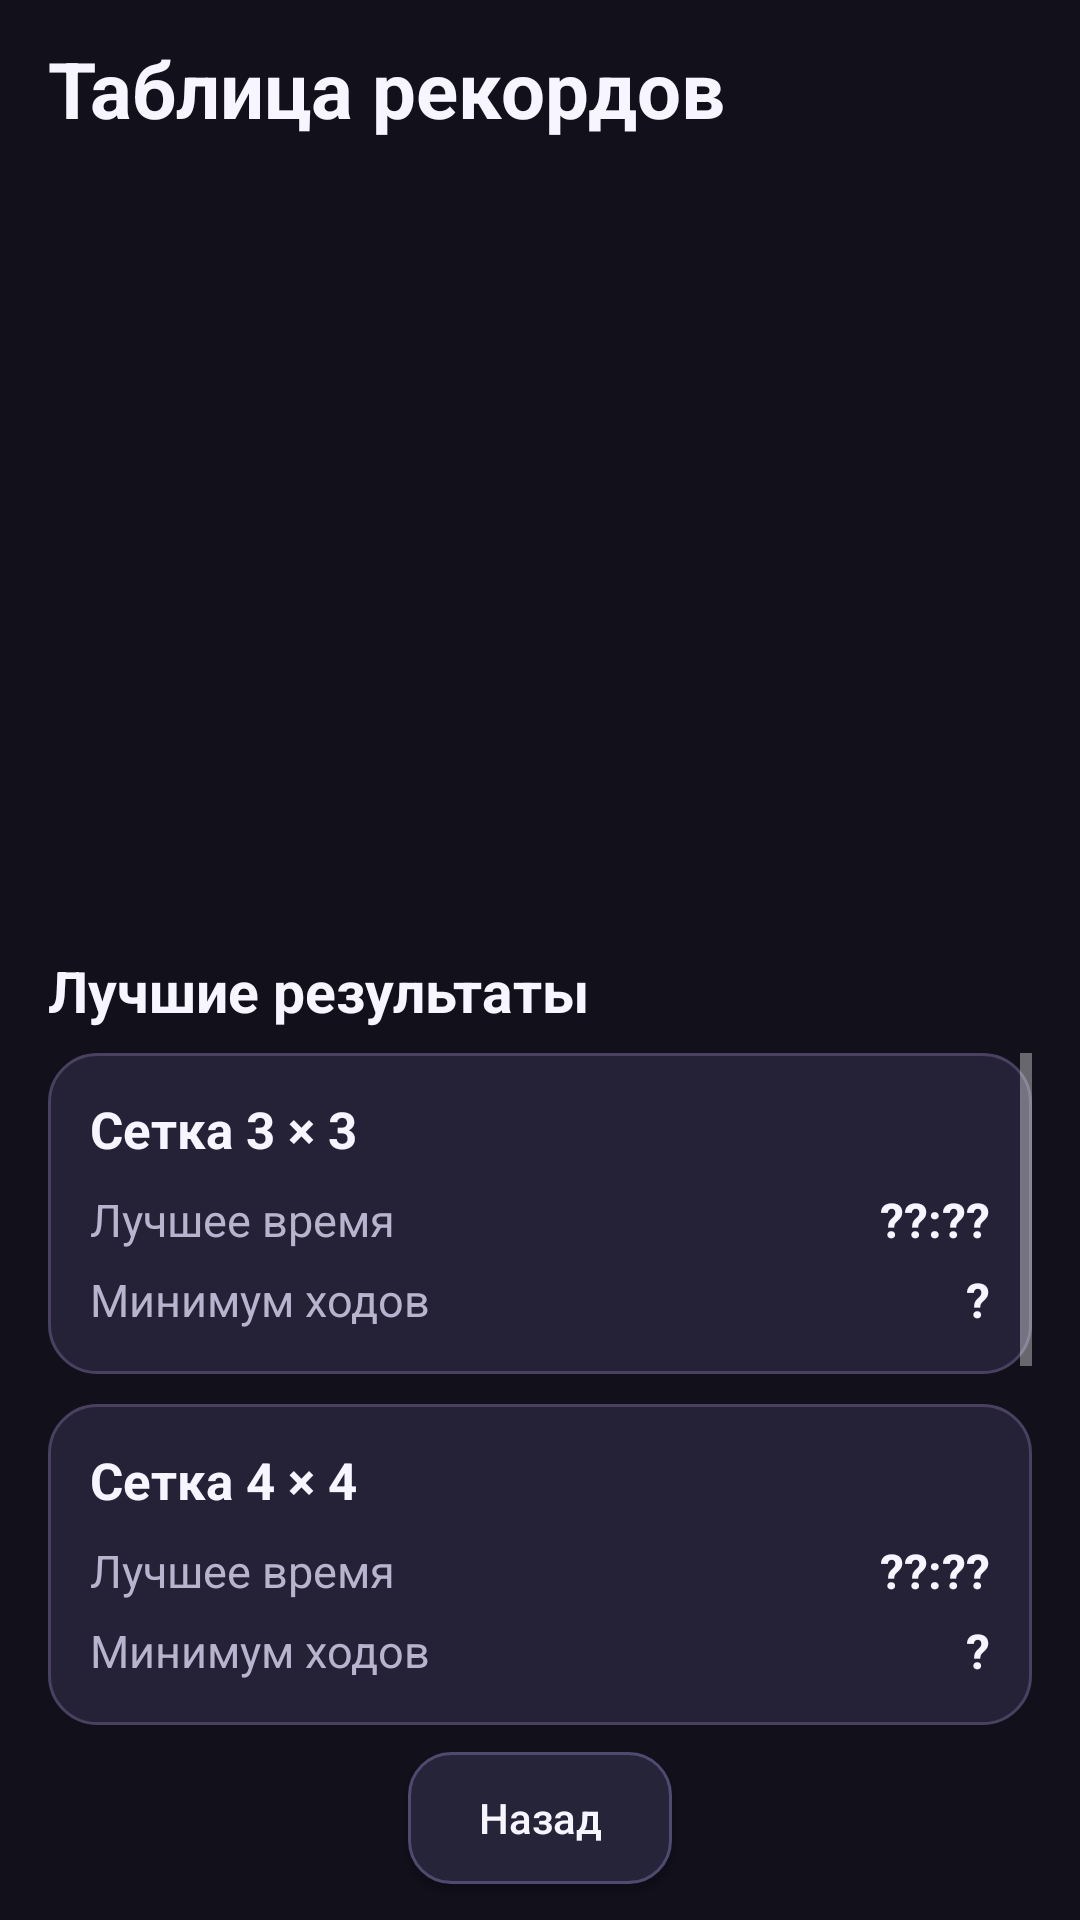

Reconstruct the res/layout file that produces this screen, plus the resources it refers to.
<!-- AndroidManifest.xml: application theme AppTheme -->
<!-- res/layout/activity_records.xml -->
<LinearLayout xmlns:android="http://schemas.android.com/apk/res/android"
    android:id="@+id/records_root"
    android:layout_width="match_parent"
    android:layout_height="match_parent"
    android:orientation="vertical"
    android:background="@color/colorBackground"
    android:paddingStart="16dp"
    android:paddingTop="12dp"
    android:paddingEnd="16dp"
    android:paddingBottom="8dp">

    
    <TextView
        android:layout_width="match_parent"
        android:layout_height="wrap_content"
        android:text="Таблица рекордов"
        android:textColor="@color/colorTextPrimary"
        android:textSize="26sp"
        android:textStyle="bold" />

    
    <ImageView
        android:id="@+id/records_character_image"
        android:layout_width="match_parent"
        android:layout_height="220dp"
        android:layout_marginTop="8dp"
        android:contentDescription="3D-модель персонажа"
        android:scaleType="fitCenter" />

    <TextView
        android:id="@+id/records_character_name"
        android:layout_width="match_parent"
        android:layout_height="wrap_content"
        android:layout_marginBottom="10dp"
        android:gravity="center"
        android:textColor="@color/colorTextPrimary"
        android:textSize="24sp"
        android:textStyle="bold" />

    <TextView
        android:layout_width="match_parent"
        android:layout_height="wrap_content"
        android:layout_marginBottom="8dp"
        android:text="Лучшие результаты"
        android:textColor="@color/colorTextPrimary"
        android:textSize="19sp"
        android:textStyle="bold" />

    
    <ScrollView
        android:layout_width="match_parent"
        android:layout_height="0dp"
        android:layout_weight="1"
        android:fillViewport="false"
        android:clipToPadding="false"
        android:paddingBottom="8dp">

        <LinearLayout
            android:layout_width="match_parent"
            android:layout_height="wrap_content"
            android:orientation="vertical">

            <include layout="@layout/item_record_row_3" />
            <include layout="@layout/item_record_row_4" />
            <include layout="@layout/item_record_row_5" />
            <include layout="@layout/item_record_row_6" />

        </LinearLayout>
    </ScrollView>

    
    <Button
        android:id="@+id/button_records_back"
        android:layout_width="wrap_content"
        android:layout_height="44dp"
        android:layout_gravity="center_horizontal"
        android:layout_marginTop="8dp"
        android:layout_marginBottom="4dp"
        android:minHeight="0dp"
        android:text="Назад" />

</LinearLayout>
<!-- res/layout/item_record_row_3.xml (included above) -->
<?xml version="1.0" encoding="utf-8"?>
<LinearLayout xmlns:android="http://schemas.android.com/apk/res/android"
    android:layout_width="match_parent"
    android:layout_height="wrap_content"
    android:layout_marginBottom="10dp"
    android:background="@drawable/bg_surface_card"
    android:orientation="vertical"
    android:padding="14dp">

    <TextView
        android:layout_width="match_parent"
        android:layout_height="wrap_content"
        android:text="Сетка 3 × 3"
        android:textColor="@color/colorTextPrimary"
        android:textSize="17sp"
        android:textStyle="bold" />

    <LinearLayout
        android:layout_width="match_parent"
        android:layout_height="wrap_content"
        android:layout_marginTop="8dp"
        android:gravity="center_vertical"
        android:orientation="horizontal">

        <TextView
            android:layout_width="0dp"
            android:layout_height="wrap_content"
            android:layout_weight="1"
            android:text="Лучшее время"
            android:textColor="@color/colorTextSecondary"
            android:textSize="15sp" />

        <TextView
            android:id="@+id/record_3_time"
            android:layout_width="wrap_content"
            android:layout_height="wrap_content"
            android:text="@string/no_record_time"
            android:textColor="@color/colorTextPrimary"
            android:textSize="16sp"
            android:textStyle="bold" />
    </LinearLayout>

    <LinearLayout
        android:layout_width="match_parent"
        android:layout_height="wrap_content"
        android:layout_marginTop="5dp"
        android:gravity="center_vertical"
        android:orientation="horizontal">

        <TextView
            android:layout_width="0dp"
            android:layout_height="wrap_content"
            android:layout_weight="1"
            android:text="Минимум ходов"
            android:textColor="@color/colorTextSecondary"
            android:textSize="15sp" />

        <TextView
            android:id="@+id/record_3_moves"
            android:layout_width="wrap_content"
            android:layout_height="wrap_content"
            android:text="@string/no_record_moves"
            android:textColor="@color/colorTextPrimary"
            android:textSize="16sp"
            android:textStyle="bold" />
    </LinearLayout>
</LinearLayout>
<!-- res/layout/item_record_row_4.xml (included above) -->
<?xml version="1.0" encoding="utf-8"?>
<LinearLayout xmlns:android="http://schemas.android.com/apk/res/android"
    android:layout_width="match_parent"
    android:layout_height="wrap_content"
    android:layout_marginBottom="10dp"
    android:background="@drawable/bg_surface_card"
    android:orientation="vertical"
    android:padding="14dp">

    <TextView
        android:layout_width="match_parent"
        android:layout_height="wrap_content"
        android:text="Сетка 4 × 4"
        android:textColor="@color/colorTextPrimary"
        android:textSize="17sp"
        android:textStyle="bold" />

    <LinearLayout
        android:layout_width="match_parent"
        android:layout_height="wrap_content"
        android:layout_marginTop="8dp"
        android:gravity="center_vertical"
        android:orientation="horizontal">

        <TextView
            android:layout_width="0dp"
            android:layout_height="wrap_content"
            android:layout_weight="1"
            android:text="Лучшее время"
            android:textColor="@color/colorTextSecondary"
            android:textSize="15sp" />

        <TextView
            android:id="@+id/record_4_time"
            android:layout_width="wrap_content"
            android:layout_height="wrap_content"
            android:text="@string/no_record_time"
            android:textColor="@color/colorTextPrimary"
            android:textSize="16sp"
            android:textStyle="bold" />
    </LinearLayout>

    <LinearLayout
        android:layout_width="match_parent"
        android:layout_height="wrap_content"
        android:layout_marginTop="5dp"
        android:gravity="center_vertical"
        android:orientation="horizontal">

        <TextView
            android:layout_width="0dp"
            android:layout_height="wrap_content"
            android:layout_weight="1"
            android:text="Минимум ходов"
            android:textColor="@color/colorTextSecondary"
            android:textSize="15sp" />

        <TextView
            android:id="@+id/record_4_moves"
            android:layout_width="wrap_content"
            android:layout_height="wrap_content"
            android:text="@string/no_record_moves"
            android:textColor="@color/colorTextPrimary"
            android:textSize="16sp"
            android:textStyle="bold" />
    </LinearLayout>
</LinearLayout>
<!-- res/layout/item_record_row_5.xml (included above) -->
<?xml version="1.0" encoding="utf-8"?>
<LinearLayout xmlns:android="http://schemas.android.com/apk/res/android"
    android:layout_width="match_parent"
    android:layout_height="wrap_content"
    android:layout_marginBottom="10dp"
    android:background="@drawable/bg_surface_card"
    android:orientation="vertical"
    android:padding="14dp">

    <TextView
        android:layout_width="match_parent"
        android:layout_height="wrap_content"
        android:text="Сетка 5 × 5"
        android:textColor="@color/colorTextPrimary"
        android:textSize="17sp"
        android:textStyle="bold" />

    <LinearLayout
        android:layout_width="match_parent"
        android:layout_height="wrap_content"
        android:layout_marginTop="8dp"
        android:gravity="center_vertical"
        android:orientation="horizontal">

        <TextView
            android:layout_width="0dp"
            android:layout_height="wrap_content"
            android:layout_weight="1"
            android:text="Лучшее время"
            android:textColor="@color/colorTextSecondary"
            android:textSize="15sp" />

        <TextView
            android:id="@+id/record_5_time"
            android:layout_width="wrap_content"
            android:layout_height="wrap_content"
            android:text="@string/no_record_time"
            android:textColor="@color/colorTextPrimary"
            android:textSize="16sp"
            android:textStyle="bold" />
    </LinearLayout>

    <LinearLayout
        android:layout_width="match_parent"
        android:layout_height="wrap_content"
        android:layout_marginTop="5dp"
        android:gravity="center_vertical"
        android:orientation="horizontal">

        <TextView
            android:layout_width="0dp"
            android:layout_height="wrap_content"
            android:layout_weight="1"
            android:text="Минимум ходов"
            android:textColor="@color/colorTextSecondary"
            android:textSize="15sp" />

        <TextView
            android:id="@+id/record_5_moves"
            android:layout_width="wrap_content"
            android:layout_height="wrap_content"
            android:text="@string/no_record_moves"
            android:textColor="@color/colorTextPrimary"
            android:textSize="16sp"
            android:textStyle="bold" />
    </LinearLayout>
</LinearLayout>
<!-- res/layout/item_record_row_6.xml (included above) -->
<?xml version="1.0" encoding="utf-8"?>
<LinearLayout xmlns:android="http://schemas.android.com/apk/res/android"
    android:layout_width="match_parent"
    android:layout_height="wrap_content"
    android:layout_marginBottom="10dp"
    android:background="@drawable/bg_surface_card"
    android:orientation="vertical"
    android:padding="14dp">

    <TextView
        android:layout_width="match_parent"
        android:layout_height="wrap_content"
        android:text="Сетка 6 × 6"
        android:textColor="@color/colorTextPrimary"
        android:textSize="17sp"
        android:textStyle="bold" />

    <LinearLayout
        android:layout_width="match_parent"
        android:layout_height="wrap_content"
        android:layout_marginTop="8dp"
        android:gravity="center_vertical"
        android:orientation="horizontal">

        <TextView
            android:layout_width="0dp"
            android:layout_height="wrap_content"
            android:layout_weight="1"
            android:text="Лучшее время"
            android:textColor="@color/colorTextSecondary"
            android:textSize="15sp" />

        <TextView
            android:id="@+id/record_6_time"
            android:layout_width="wrap_content"
            android:layout_height="wrap_content"
            android:text="@string/no_record_time"
            android:textColor="@color/colorTextPrimary"
            android:textSize="16sp"
            android:textStyle="bold" />
    </LinearLayout>

    <LinearLayout
        android:layout_width="match_parent"
        android:layout_height="wrap_content"
        android:layout_marginTop="5dp"
        android:gravity="center_vertical"
        android:orientation="horizontal">

        <TextView
            android:layout_width="0dp"
            android:layout_height="wrap_content"
            android:layout_weight="1"
            android:text="Минимум ходов"
            android:textColor="@color/colorTextSecondary"
            android:textSize="15sp" />

        <TextView
            android:id="@+id/record_6_moves"
            android:layout_width="wrap_content"
            android:layout_height="wrap_content"
            android:text="@string/no_record_moves"
            android:textColor="@color/colorTextPrimary"
            android:textSize="16sp"
            android:textStyle="bold" />
    </LinearLayout>
</LinearLayout>
<!-- resources referenced by this layout -->
<resources>
  <color name="colorBackground">#11101B</color>
  <color name="colorTextPrimary">#F7F5FF</color>
  <color name="colorTextSecondary">#B9B4CE</color>
  <!-- drawable bg_surface_card (drawable) -->
  <?xml version="1.0" encoding="utf-8"?>
  <shape xmlns:android="http://schemas.android.com/apk/res/android" android:shape="rectangle">
      <solid android:color="#252238" />
      <corners android:radius="16dp" />
      <stroke android:width="1dp" android:color="#49415F" />
  </shape>
  <string name="no_record_moves">\?</string>
  <string name="no_record_time">\?\?:\?\?</string>
  <style name="AppTheme" parent="@android:style/Theme.Material.NoActionBar">
          <item name="android:windowNoTitle">true</item>
          <item name="android:windowFullscreen">true</item>
          <item name="android:windowContentOverlay">@null</item>
          <item name="android:windowBackground">@color/colorBackground</item>
          <item name="android:colorAccent">@color/colorAccent</item>
          <item name="android:navigationBarColor">@color/colorBackground</item>
          <item name="android:windowLightNavigationBar">false</item>
          <item name="android:buttonStyle">@style/AppButton</item>
      </style>
  <color name="colorAccent">#A99BFF</color>
  <style name="AppButton" parent="@android:style/Widget.Material.Button">
          <item name="android:background">@drawable/bg_button_secondary</item>
          <item name="android:textColor">@color/colorTextPrimary</item>
          <item name="android:textAllCaps">false</item>
          <item name="android:textSize">14sp</item>
          <item name="android:fontFamily">sans-serif-medium</item>
          <item name="android:minHeight">48dp</item>
          <item name="android:insetTop">0dp</item>
          <item name="android:insetBottom">0dp</item>
          <item name="android:paddingStart">20dp</item>
          <item name="android:paddingEnd">20dp</item>
          <item name="android:elevation">2dp</item>
      </style>
  <!-- drawable bg_button_secondary (drawable) -->
  <?xml version="1.0" encoding="utf-8"?>
  <selector xmlns:android="http://schemas.android.com/apk/res/android">
      <item android:state_enabled="false">
          <shape android:shape="rectangle">
              <corners android:radius="14dp" />
              <solid android:color="#242235" />
              <stroke android:width="1dp" android:color="#38334D" />
          </shape>
      </item>
      <item android:state_pressed="true">
          <shape android:shape="rectangle">
              <corners android:radius="14dp" />
              <solid android:color="#39334F" />
              <stroke android:width="1dp" android:color="#A99BFF" />
          </shape>
      </item>
      <item>
          <shape android:shape="rectangle">
              <corners android:radius="14dp" />
              <solid android:color="#262438" />
              <stroke android:width="1dp" android:color="#514A70" />
          </shape>
      </item>
  </selector>
</resources>
